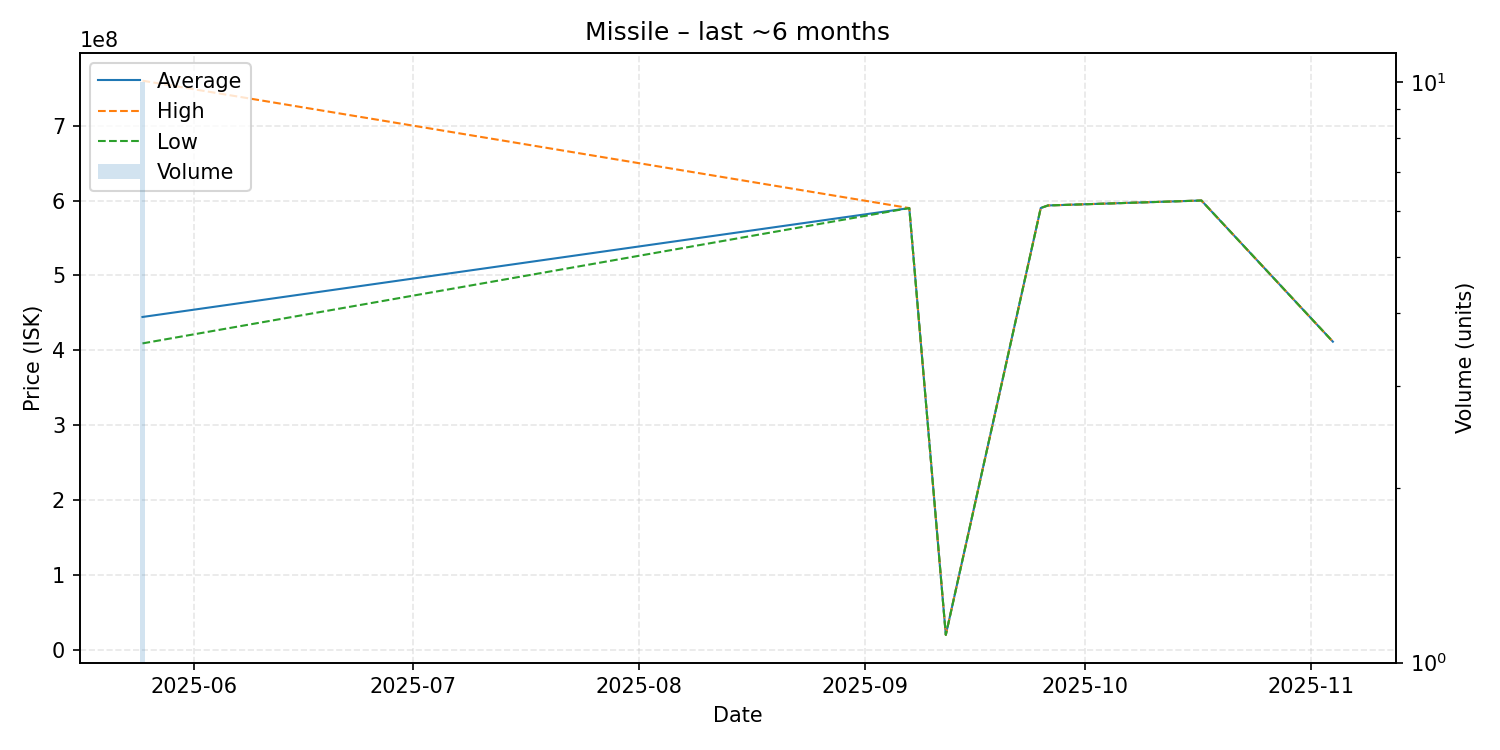

The file beside this chart, header and first rows:
date, average, highest, lowest, order_count, volume
2025-05-25, 444630000, 759800000, 409400000, 5, 10
2025-09-07, 589900000, 589900000, 589900000, 1, 1
2025-09-12, 20600000, 20600000, 20600000, 1, 1
2025-09-25, 590000000, 590000000, 590000000, 1, 1
2025-09-26, 593400000, 593400000, 593400000, 1, 1
2025-10-17, 600000000, 600000000, 600000000, 1, 1
2025-11-04, 411700000, 411700000, 411700000, 1, 1
